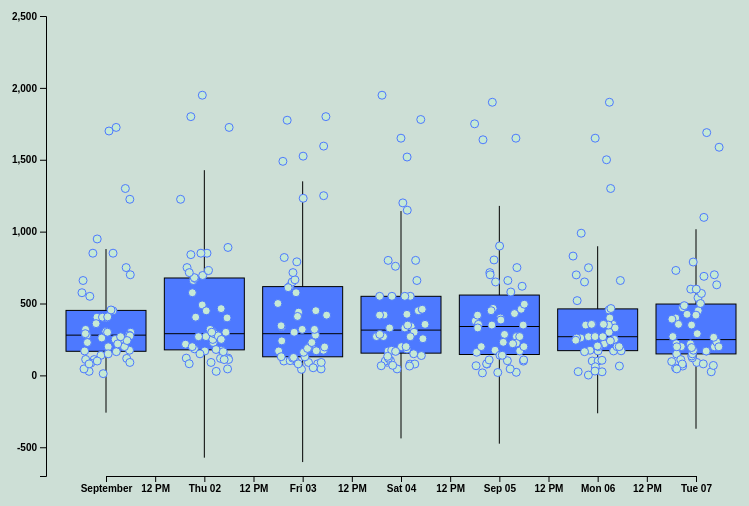
D3 v4 page, settled after 360 driven frames (6 s of simulated time); the page loaded 1 data file(s).



  //LOOKING FORWARD: make mouseover function that animates scales the boxes(IQR) & draws max and min.


// set the dimensions and margins of the graph
var margin = {top: 10, right: 30, bottom: 30, left: 60},
    width = 800 - margin.left - margin.right,
    height = 500 - margin.top - margin.bottom;

// append the svg object to the body of the page
var svg = d3.select("#boxplot")
.append("svg")
.attr("width", width + margin.left + margin.right)
.attr("height", height + margin.top + margin.bottom)
.append("g")
.attr("transform", "translate(" + margin.left + "," + margin.top + ")");

 // var parser1 = d3.timeParse("%m/%d/%Y");
 // console.log(parser1("9/6/2021"));
 //test parser1 - get date object

var parser = d3.timeParse("%m/%d/%Y");
var format = d3.timeFormat("%m/%d/%Y");


// Read the data and compute summary statistics for each day


d3.csv("gpuebay_master.csv", function(data) {

//need help reading data

var sumstat = d3.nest() // allows group calc per level, in our case the date
.key(function(d) {return (d.date) } )
.rollup(function (d) {
q1 = d3.quantile(d.map(function(h) {return +h.price;}).sort(d3.ascending), .25)
median = d3.quantile(d.map(function(h) {return +h.price;}).sort(d3.ascending), .5)
q3 = d3.quantile(d.map(function(h) {return +h.price;}).sort(d3.ascending), .75)
interQR = q3 - q1
min = q1 - 1.5 * interQR
max = q3 + 1.5 * interQR
return ({q1: q1, median: median, q3: q3, interQR: interQR, min: min, max: max})
})
.entries(data)

//TESTING
//price is undefined
console.log(d3.extent(data, function(h) {return (+ h.price) ;}))

//show x scale
  var x = d3.scaleTime()
  .range([0 + margin.left, width - margin.left])
  .domain(d3.extent(data, function(d) { return parser(d.date);})) // BUGS?
  svg.append("g")
  .attr("transform", "translate(0," + height +")")
  .call(d3.axisBottom(x))


// let linearScale = d3.scaleLinear()
//   .domain(d3.extent(data, median))
//   .range(['green', 'red']);

//   var x = d3.scaleBand()
//     .range([ 0, width ])
//     .domain(["setosa", "versicolor", "virginica"])
//     .paddingInner(1)
//     .paddingOuter(.5)
//   svg.append("g")
    .attr("transform", "translate(0," + height + ")")
//     .call(d3.axisBottom(x))

  // Show the Y scale
  var y = d3.scaleLinear()
  .domain([-700, 2500])
    // .domain(d3.extent(data, function(h) { return +h.price; }))
    .range([height, 0])
  svg.append("g").call(d3.axisLeft(y))
  // .attr("transform", "translate(0," + 200 +")")


//   // Show the main vertical line

  svg
    .selectAll("vertLines")
    .data(sumstat)
    .enter()
    .append("line")
//x(d3.format("%m/%d/%Y").parse(d.key))
    //Problem: need to get date object from x(d.key) because D3 stores keys as strings
      .attr("x1", function(d) {return x(parser(d.key)) })
      .attr("x2", function(d) {return x(parser(d.key)) })
      .attr("y1", function(d){return(y(d.value.min))})
      .attr("y2", function(d){return(y(d.value.max))})
      .attr("stroke", "black")
      .style("width", 40)



 // rectangle for the main box
  var boxWidth = 80
  svg
    .selectAll("boxes")
    .data(sumstat)
    .enter()
    .append("rect")
        .attr("x", function(d){return(x(parser(d.key))-boxWidth/2)})
        .attr("y", function(d){return(y(d.value.q3))})
        .attr("height", function(d){return(y(d.value.q1)-y(d.value.q3))})
        .attr("width", boxWidth )
        .attr("stroke", "black")
        .style("fill", " #4d79ff")

  // Show the median
  svg
    .selectAll("medianLines")
    .data(sumstat)
    .enter()
    .append("line")
      .attr("x1", function(d){return(x(parser(d.key))-boxWidth/2) })
      .attr("x2", function(d){return(x(parser(d.key))+boxWidth/2) })
      .attr("y1", function(d){return(y(d.value.median))})
      .attr("y2", function(d){return(y(d.value.median))})
      .attr("stroke", "black")
      .style("width", 80)


// Create tool tip with brands

        var tooltip = d3.select("#boxplot")
      .append("div")
      .style("opacity", 0)
      .attr("class", "tooltip")
      .style("font-size", "20px")
      .style("font-family", "Gill Sans MT")
      .style("font-weight", "bold")

// Three functions which define tooltip use over 3 stages: mouseover, mousemove, mouseleave
 var mouseover = function(d) {
    tooltip
      .transition()
      .duration(200)
      .style("opacity", 1)
    tooltip
        .html("<span style='color:#4d79ff'> Brand: </span>" + d.brand) // + d.Prior_disorder + "<br>" + "HR: " +  d.HR)
        .style("left", (d3.mouse(this)[0]+30) + "px")
        .style("top", (d3.mouse(this)[1]+30) + "px")
  }
  var mousemove = function(d) {
    tooltip
      .style("left", (d3.mouse(this)[0]+30) + "px")
      .style("top", (d3.mouse(this)[1]+30) + "px")
  }
  var mouseleave = function(d) {
    tooltip
      .transition()
      .duration(200)
      .style("opacity", 0)
  }


 console.log(function(d) {return x(parser(d.key)) - boxWidth/2})
//   myval =  function(d){return x(parser(d.key))} ,
//   myval2 = function(d){return y(+d.price)} ;


// // Add individual points with jitter
var jitterWidth = 50
svg
  .selectAll("indPoints")
  .data(data)
      .enter()
     .append("circle")
    .attr("cx", function(d) {return(x(parser(d.date)) - jitterWidth/2 + Math.random()*jitterWidth )}) //x pos of date
    .attr("cy", function(d) {return(y(+d.price))}) //ypos of a price
    .attr("r", 4)
    .style("fill", "#C6E9D5")
    .attr("stroke", "#4d79ff")
     .on("mouseover", mouseover)
     .on("mousemove", mousemove)
     .on("mouseleave", mouseleave)

// function(d){return(x(parser(d.key))-boxWidth/2)})

 })



### data: gpuebay_master.csv
?date, brand, price
9/1/2021, NVIDIA, 170
9/1/2021, ASUS, 1725
9/1/2021, GIGABYTE, 750
9/1/2021, NVIDIA, 175
9/1/2021, ASUS, 660
9/1/2021, MSI, 280
9/1/2021, NVIDIA, 28
9/1/2021, EVGA, 250
9/1/2021, PNY, 139.5
9/1/2021, Graphics, 228.5
9/1/2021, , 199
9/1/2021, MSI, 405
9/1/2021, ASUS, 300
9/1/2021, PNY, 150
9/1/2021, PNY, 110
9/1/2021, ASUS, 260
9/1/2021, NVIDIA, 305
9/1/2021, EVGA, 320
9/1/2021, MSI, 279.9
9/1/2021, ZOTAC, 200
9/1/2021, ASUS, 399.9
9/1/2021, NVIDIA, 700
9/1/2021, ASUS, 118
9/1/2021, EVGA, 850
9/1/2021, ASUS, 449
9/1/2021, MSI, 85
9/1/2021, ASUS, 1700
9/1/2021, ASUS, 455
9/1/2021, MSI, 1300
9/1/2021, SAPPHIRE, 275
9/1/2021, NVIDIA, 99.95
9/1/2021, GIGABYTE, 550
9/1/2021, MSI, 300
9/1/2021, GIGABYTE, 949
9/1/2021, NVIDIA, 250
9/1/2021, NVIDIA, 1225
9/1/2021, H.I.S, 12
9/1/2021, ASUS, 405
9/1/2021, ASUS, 575
9/1/2021, EVGA, 850
9/1/2021, , 242.3
9/1/2021, Dell, 90
9/1/2021, XFX, 165
9/1/2021, , 289.9
9/1/2021, , 111
9/1/2021, SAPPHIRE, 360
9/1/2021, NVIDIA, 269
9/1/2021, NVIDIA, 45
9/1/2021, ZOTAC, 219
9/1/2021, EVGA, 79.99
9/1/2021, , 407.1
9/2/2021, NVIDIA, 170
9/2/2021, HP, 270
9/2/2021, ASUS, 660
9/2/2021, NVIDIA, 28
9/2/2021, NVIDIA, 675
9/2/2021, ZOTAC, 695
9/2/2021, NVIDIA, 175
9/2/2021, ASUS, 490
9/2/2021, ASUS, 120
... 292 more rows